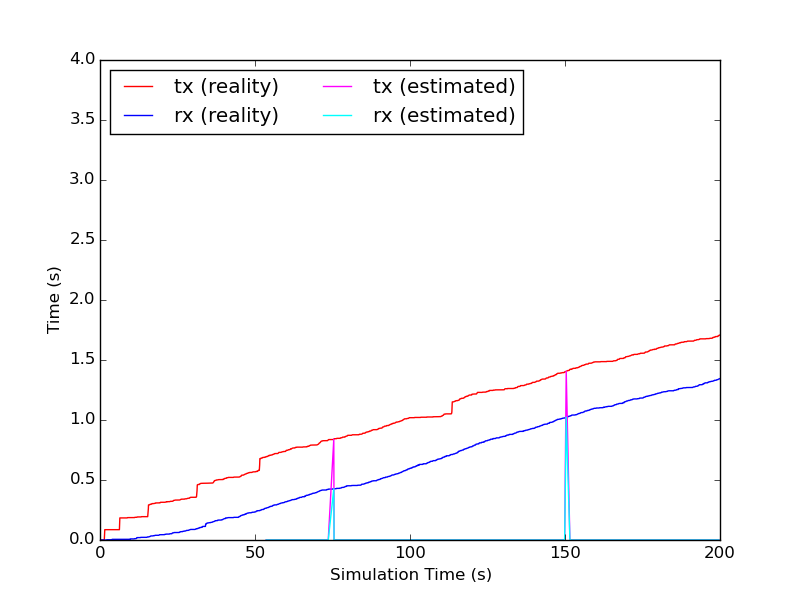

Data behind this chart, as committed beside it:
time, tx, rx
53.62, 0.00176, 0.000352
55.65, 0.00176, 0.000352
57.59, 0.00176, 0.000352
59.95, 0.00176, 0.000352
61.55, 0.00176, 0.000352
63.51, 0.00176, 0.000352
65.5, 0.00176, 0.000352
67.53, 0.00176, 0.000352
70.67, 0.00176, 0.000352
71.48, 0.00176, 0.000352
73.63, 0.00176, 0.000352
75.42, 0.8402, 0.4266
75.5, 0.00176, 0.000352
77.61, 0.00176, 0.000352
79.81, 0.00176, 0.000352
81.42, 0.00176, 0.000352
83.71, 0.00176, 0.000352
85.75, 0.00176, 0.000352
87.57, 0.00176, 0.000352
89.8, 0.00176, 0.000352
91.77, 0.00176, 0.000352
93.52, 0.00176, 0.000352
95.48, 0.00176, 0.000352
97.69, 0.00176, 0.000352
99.75, 0.00176, 0.000352
101.5, 0.00176, 0.000352
103.5, 0.00176, 0.000352
105.5, 0.00176, 0.000352
107.5, 0.00176, 0.000352
110.5, 0.00176, 0.000352
111.6, 0.00176, 0.000352
113.4, 0.00176, 0.000352
115.9, 0.00176, 0.000352
117.8, 0.00176, 0.000352
120, 0.00176, 0.000352
121.8, 0.00176, 0.000352
123.4, 0.00176, 0.000352
125.6, 0.00176, 0.000352
127.5, 0.00176, 0.000352
130.5, 0.00176, 0.000352
131.5, 0.00176, 0.000352
133.5, 0.00176, 0.000352
135.7, 0.00176, 0.000352
137.6, 0.00176, 0.000352
139.5, 0.00176, 0.000352
142.1, 0.00176, 0.000352
143.9, 0.00176, 0.000352
145.7, 0.00176, 0.000352
147.6, 0.00176, 0.000352
149.9, 0.00176, 0.000352
150.4, 1.407, 1.024
151.6, 0.00176, 0.000352
153.5, 0.00176, 0.000352
155.6, 0.00176, 0.000352
157.7, 0.00176, 0.000352
159.7, 0.00176, 0.000352
161.5, 0.00176, 0.000352
163.5, 0.00176, 0.000352
165.5, 0.00176, 0.000352
167.7, 0.00176, 0.000352
... 16 more rows
